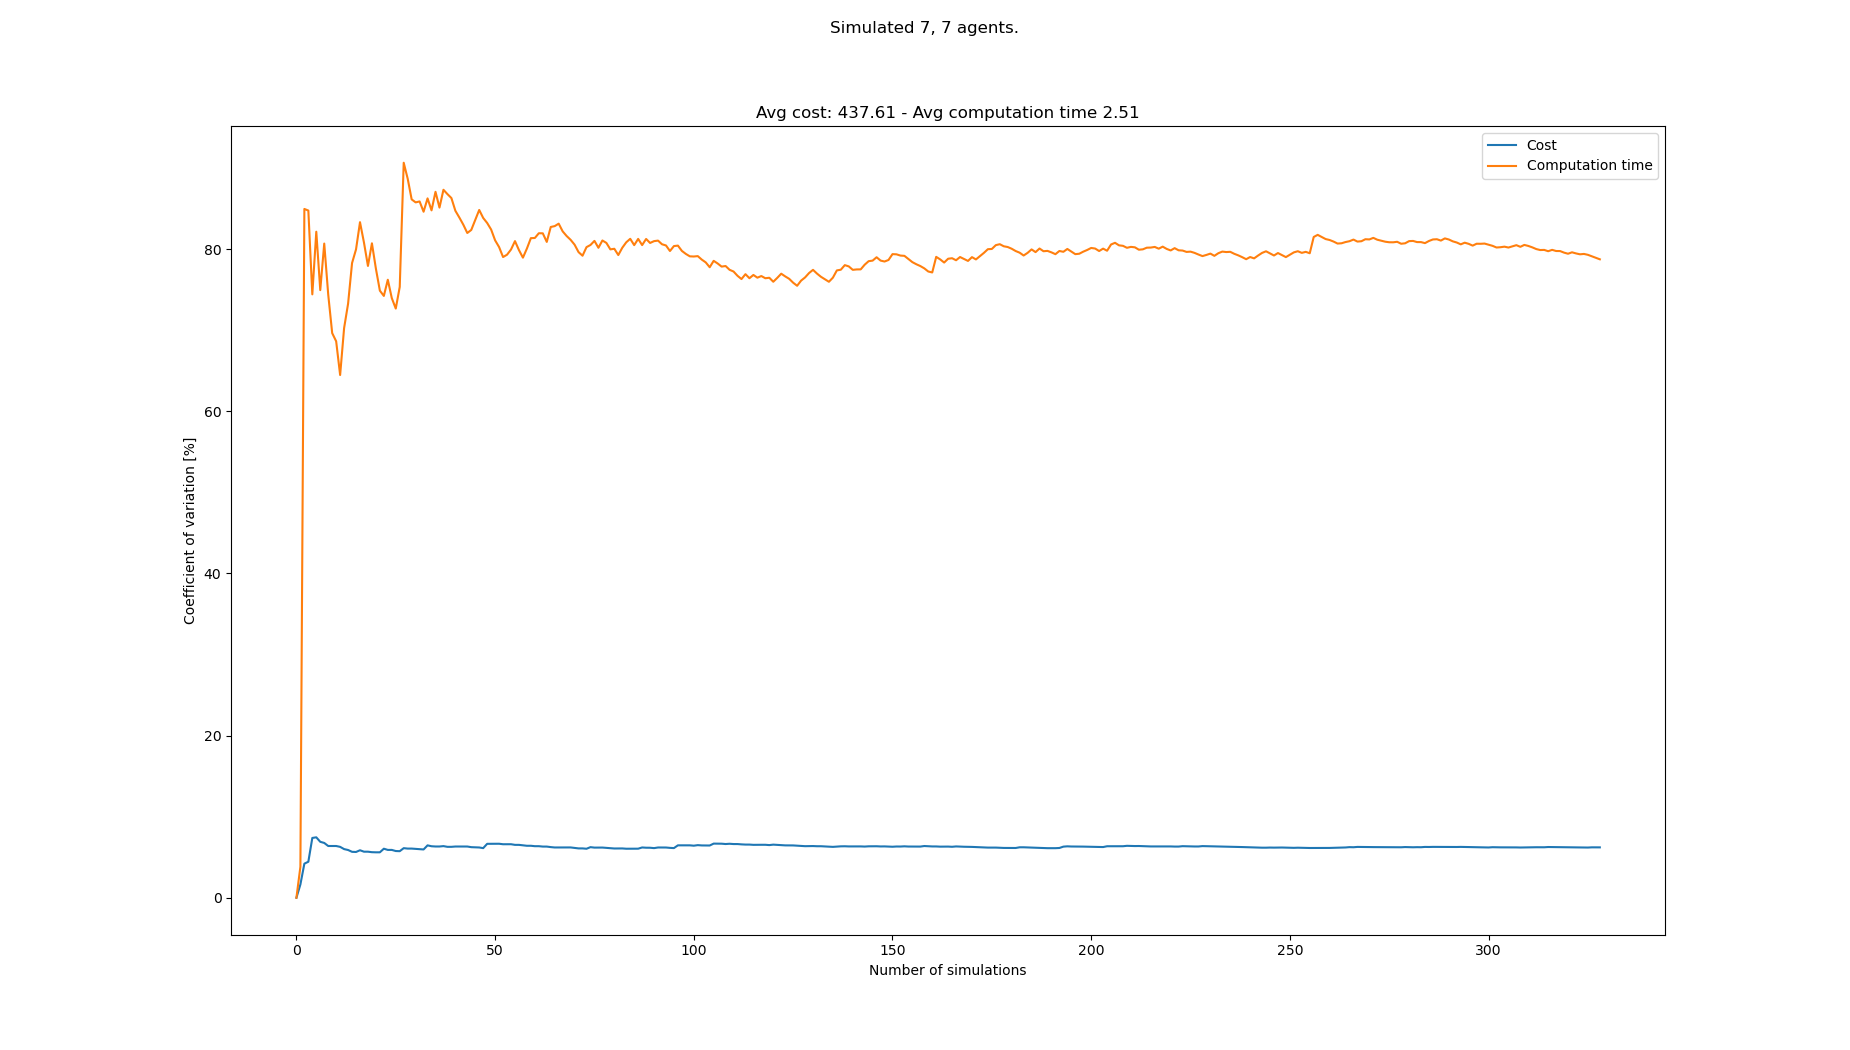

Values plotted in this chart, from the file beside it:
starts, goals, Cost, Cost_var, Cost_mean, Cost_std, Computation time, Computation time_var, Computation time_mean, Computation time_std
[(7, 0), (7, 1), (5, 0), (6, 1), (1, 0),…, [(8, 20), (2, 21), (2, 20), (6, 21), (6,…, 420, 0.0, 420.0, 0.0, 0.5804, 0.0, 0.5804, 0.0
[(7, 0), (0, 1), (7, 1), (5, 1), (5, 0),…, [(2, 21), (7, 21), (0, 20), (6, 20), (2,…, 434, 1.639, 427.0, 7.0, 0.6265, 3.818, 0.6034, 0.02304
[(2, 0), (4, 0), (8, 1), (1, 0), (6, 0),…, [(4, 21), (0, 21), (8, 21), (6, 20), (3,…, 392, 4.204, 415.3, 17.46, 3.325, 84.94, 1.511, 1.283
[(1, 0), (3, 0), (5, 0), (0, 0), (1, 1),…, [(7, 20), (5, 20), (0, 21), (4, 20), (4,…, 392, 4.441, 409.5, 18.19, 0.8727, 84.75, 1.351, 1.145
[(2, 0), (5, 1), (8, 0), (6, 0), (4, 0),…, [(7, 21), (3, 21), (0, 21), (4, 21), (5,…, 476, 7.375, 422.8, 31.18, 1.487, 74.41, 1.378, 1.026
[(5, 0), (5, 1), (6, 0), (3, 1), (0, 0),…, [(8, 20), (4, 20), (1, 20), (6, 20), (4,…, 462, 7.452, 429.3, 31.99, 0.4243, 82.13, 1.219, 1.001
[(6, 0), (2, 0), (1, 0), (1, 1), (3, 0),…, [(1, 20), (2, 20), (7, 21), (7, 20), (0,…, 434, 6.899, 430.0, 29.66, 1.358, 74.93, 1.239, 0.9285
[(5, 0), (2, 0), (8, 1), (3, 1), (6, 0),…, [(2, 21), (5, 21), (1, 21), (6, 20), (8,…, 406, 6.759, 427.0, 28.86, 0.3839, 80.67, 1.132, 0.9134
[(6, 0), (2, 1), (6, 1), (5, 1), (3, 0),…, [(1, 20), (7, 21), (1, 21), (6, 21), (8,…, 434, 6.382, 427.8, 27.3, 2.364, 74.4, 1.269, 0.9441
[(7, 0), (0, 1), (8, 0), (1, 0), (7, 1),…, [(0, 21), (2, 20), (8, 21), (0, 20), (2,…, , 6.382, 427.8, 27.3, 2.512, 69.63, 1.393, 0.9702
[(6, 1), (3, 0), (2, 1), (0, 0), (8, 1),…, [(0, 21), (3, 20), (5, 20), (3, 21), (6,…, , 6.382, 427.8, 27.3, 3.298, 68.62, 1.567, 1.075
[(0, 1), (4, 0), (0, 0), (5, 0), (6, 0),…, [(8, 21), (6, 21), (4, 20), (4, 21), (0,…, 406, 6.276, 425.6, 26.71, 2.38, 64.46, 1.634, 1.054
[(3, 0), (4, 1), (5, 0), (5, 1), (1, 0),…, [(7, 21), (5, 21), (2, 20), (3, 21), (5,…, 434, 6, 426.4, 25.58, 0.2778, 70.25, 1.53, 1.075
[(4, 0), (6, 0), (3, 1), (4, 1), (7, 0),…, [(0, 20), (3, 21), (3, 20), (7, 20), (4,…, 448, 5.888, 428.2, 25.21, 4.385, 73.26, 1.734, 1.27
[(1, 1), (6, 1), (3, 0), (4, 0), (1, 0),…, [(2, 21), (1, 20), (6, 21), (4, 21), (1,…, 434, 5.663, 428.6, 24.27, 0.2666, 78.27, 1.636, 1.281
[(3, 0), (2, 1), (7, 0), (6, 0), (4, 1),…, [(3, 20), (3, 21), (6, 21), (8, 20), (1,…, 406, 5.645, 427.0, 24.1, 0.6896, 79.96, 1.577, 1.261
[(1, 1), (3, 1), (1, 0), (2, 1), (2, 0),…, [(2, 21), (3, 20), (8, 21), (4, 20), (3,…, 392, 5.856, 424.7, 24.87, 0.3816, 83.31, 1.507, 1.255
[(8, 0), (6, 0), (1, 0), (6, 1), (7, 1),…, [(8, 20), (6, 20), (5, 20), (4, 20), (7,…, 420, 5.68, 424.4, 24.11, 1.565, 80.79, 1.51, 1.22
[(5, 1), (3, 0), (7, 0), (0, 1), (2, 0),…, [(8, 20), (6, 20), (0, 21), (3, 20), (6,…, , 5.68, 424.4, 24.11, 3.192, 77.91, 1.598, 1.245
[(2, 1), (3, 1), (8, 1), (6, 0), (3, 0),…, [(7, 21), (3, 21), (2, 21), (0, 20), (5,…, 406, 5.618, 423.3, 23.78, 0.3998, 80.7, 1.538, 1.242
[(6, 0), (2, 0), (8, 1), (3, 1), (7, 0),…, [(1, 20), (4, 20), (1, 21), (7, 21), (6,…, 448, 5.603, 424.7, 23.8, 2.648, 77.58, 1.591, 1.235
[(6, 0), (0, 0), (3, 1), (5, 0), (7, 1),…, [(1, 21), (2, 21), (2, 20), (5, 20), (1,…, , 5.603, 424.7, 23.8, 2.261, 74.87, 1.622, 1.214
[(6, 0), (5, 1), (8, 1), (8, 0), (1, 0),…, [(1, 21), (4, 20), (0, 21), (8, 21), (1,…, 476, 6.047, 427.4, 25.84, 3.947, 74.22, 1.723, 1.279
[(1, 0), (8, 1), (3, 1), (7, 0), (6, 0),…, [(2, 21), (4, 21), (0, 21), (5, 21), (3,…, 434, 5.899, 427.7, 25.23, 0.5168, 76.21, 1.673, 1.275
[(8, 1), (0, 0), (6, 0), (5, 0), (3, 1),…, [(1, 21), (0, 20), (0, 21), (7, 20), (4,…, , 5.899, 427.7, 25.23, 2.26, 73.95, 1.696, 1.254
[(1, 0), (8, 1), (2, 0), (4, 0), (0, 1),…, [(3, 21), (3, 20), (1, 20), (6, 21), (1,…, 434, 5.761, 428.0, 24.66, 3.682, 72.66, 1.772, 1.288
[(8, 0), (5, 0), (4, 0), (8, 1), (2, 0),…, [(2, 21), (3, 20), (6, 20), (4, 20), (8,…, 406, 5.743, 427.0, 24.52, 5.382, 75.33, 1.906, 1.436
[(0, 0), (5, 0), (7, 1), (6, 1), (1, 1),…, [(5, 20), (7, 21), (5, 21), (7, 20), (3,…, 378, 6.115, 424.9, 25.98, 9.296, 90.64, 2.17, 1.967
[(8, 1), (2, 0), (5, 0), (0, 1), (3, 1),…, [(8, 21), (2, 21), (3, 21), (6, 20), (8,…, 406, 6.063, 424.1, 25.71, 2.471, 88.67, 2.18, 1.934
[(2, 1), (0, 0), (5, 1), (8, 1), (4, 1),…, [(3, 21), (1, 20), (8, 21), (2, 21), (2,…, , 6.063, 424.1, 25.71, 4.3, 86.12, 2.251, 1.939
[(2, 0), (7, 1), (5, 0), (1, 0), (3, 1),…, [(8, 20), (6, 20), (6, 21), (5, 20), (2,…, 448, 6.029, 425, 25.63, 1.555, 85.75, 2.229, 1.911
[(0, 1), (8, 0), (7, 0), (6, 1), (7, 1),…, [(8, 21), (6, 21), (3, 21), (2, 21), (5,…, 406, 5.985, 424.3, 25.39, 1.281, 85.87, 2.199, 1.888
[(1, 0), (6, 1), (3, 1), (2, 1), (4, 1),…, [(2, 20), (7, 21), (8, 20), (4, 21), (2,…, 448, 5.954, 425.2, 25.32, 5.557, 84.6, 2.301, 1.947
[(3, 0), (7, 0), (4, 0), (8, 0), (5, 1),…, [(8, 20), (3, 20), (8, 21), (2, 21), (4,…, 490, 6.46, 427.5, 27.62, 0.558, 86.24, 2.25, 1.94
[(1, 1), (5, 1), (7, 1), (3, 1), (2, 0),…, [(2, 21), (4, 20), (0, 21), (6, 21), (5,…, 434, 6.351, 427.7, 27.16, 2.485, 84.77, 2.256, 1.913
[(5, 1), (7, 1), (0, 1), (1, 1), (4, 0),…, [(7, 21), (4, 20), (3, 20), (0, 20), (6,…, 406, 6.321, 427.0, 26.99, 0.2268, 87.05, 2.2, 1.915
[(5, 1), (7, 0), (6, 1), (0, 0), (5, 0),…, [(1, 20), (8, 21), (7, 20), (0, 21), (2,…, , 6.321, 427.0, 26.99, 4.463, 85.11, 2.261, 1.924
[(2, 0), (3, 1), (4, 0), (8, 1), (2, 1),…, [(0, 21), (5, 21), (4, 20), (3, 21), (7,…, 462, 6.368, 428.1, 27.26, 0.2125, 87.31, 2.207, 1.927
[(3, 1), (7, 1), (6, 0), (4, 0), (6, 1),…, [(1, 21), (5, 21), (5, 20), (6, 21), (1,…, 420, 6.28, 427.9, 26.87, 1.695, 86.77, 2.194, 1.904
[(4, 0), (2, 0), (5, 1), (8, 0), (3, 1),…, [(2, 20), (0, 20), (4, 21), (4, 20), (1,…, , 6.28, 427.9, 26.87, 1.664, 86.29, 2.181, 1.882
[(4, 0), (6, 1), (6, 0), (0, 1), (5, 0),…, [(8, 20), (4, 20), (0, 21), (7, 21), (8,…, 462, 6.318, 428.9, 27.1, 2.863, 84.72, 2.197, 1.862
[(0, 0), (8, 1), (7, 1), (6, 0), (6, 1),…, [(1, 20), (0, 20), (5, 21), (3, 20), (4,…, , 6.318, 428.9, 27.1, 5.609, 83.88, 2.279, 1.911
[(2, 0), (7, 0), (0, 0), (2, 1), (8, 0),…, [(7, 20), (6, 21), (2, 21), (3, 21), (4,…, , 6.318, 428.9, 27.1, 2.168, 83, 2.276, 1.889
[(0, 1), (1, 0), (4, 0), (7, 0), (5, 0),…, [(1, 20), (6, 20), (1, 21), (5, 20), (2,…, , 6.318, 428.9, 27.1, 2.37, 81.98, 2.278, 1.868
[(4, 1), (2, 1), (5, 1), (3, 1), (8, 0),…, [(7, 20), (6, 20), (0, 21), (2, 20), (3,…, 420, 6.238, 428.6, 26.74, 1.109, 82.35, 2.252, 1.855
[(0, 1), (2, 0), (7, 0), (1, 0), (0, 0),…, [(7, 20), (6, 20), (2, 20), (5, 20), (2,…, 406, 6.22, 428.0, 26.62, 0.5417, 83.58, 2.215, 1.851
[(7, 1), (1, 0), (0, 1), (3, 0), (3, 1),…, [(2, 20), (5, 21), (1, 21), (2, 21), (4,…, 406, 6.2, 427.4, 26.5, 0.512, 84.82, 2.179, 1.848
[(6, 0), (5, 0), (7, 0), (0, 1), (5, 1),…, [(4, 21), (7, 20), (3, 20), (1, 21), (5,…, 434, 6.118, 427.6, 26.16, 2.306, 83.83, 2.181, 1.829
[(5, 0), (0, 0), (3, 0), (7, 1), (5, 1),…, [(5, 21), (2, 21), (4, 20), (8, 20), (0,…, 504, 6.65, 429.6, 28.57, 5.594, 83.21, 2.251, 1.873
[(7, 0), (6, 0), (0, 1), (3, 1), (4, 0),…, [(3, 21), (0, 21), (0, 20), (2, 21), (1,…, , 6.65, 429.6, 28.57, 2.218, 82.4, 2.25, 1.854
[(3, 1), (5, 1), (5, 0), (3, 0), (4, 1),…, [(1, 20), (3, 20), (0, 21), (4, 20), (3,…, 462, 6.659, 430.4, 28.66, 3.47, 81.07, 2.274, 1.844
[(5, 1), (5, 0), (6, 0), (3, 1), (2, 0),…, [(6, 21), (7, 21), (4, 21), (3, 20), (7,…, , 6.659, 430.4, 28.66, 2.344, 80.24, 2.276, 1.826
[(4, 0), (3, 0), (0, 0), (8, 1), (3, 1),…, [(1, 20), (4, 20), (5, 20), (8, 21), (7,…, 448, 6.599, 430.9, 28.43, 3.55, 79.01, 2.3, 1.817
[(3, 0), (7, 0), (2, 1), (6, 0), (0, 0),…, [(0, 20), (1, 20), (8, 21), (5, 20), (3,…, , 6.599, 430.9, 28.43, 1.153, 79.3, 2.279, 1.807
[(3, 1), (0, 0), (4, 0), (5, 0), (1, 1),…, [(6, 21), (3, 21), (5, 21), (4, 20), (1,…, 462, 6.601, 431.6, 28.49, 0.8436, 79.94, 2.252, 1.801
[(4, 1), (8, 1), (0, 0), (3, 1), (1, 1),…, [(6, 21), (1, 20), (4, 21), (5, 21), (8,…, 434, 6.522, 431.7, 28.15, 0.5271, 80.98, 2.222, 1.799
[(2, 0), (8, 1), (3, 1), (6, 1), (4, 0),…, [(7, 20), (5, 20), (8, 20), (3, 20), (4,…, , 6.522, 431.7, 28.15, 3.136, 79.87, 2.238, 1.787
[(2, 0), (7, 1), (6, 1), (8, 0), (1, 1),…, [(1, 20), (2, 21), (2, 20), (8, 20), (7,…, 448, 6.465, 432, 27.93, 2.71, 78.94, 2.246, 1.773
[(8, 1), (6, 1), (5, 1), (5, 0), (0, 1),…, [(6, 20), (6, 21), (8, 21), (4, 20), (3,…, 448, 6.409, 432.4, 27.71, 0.4268, 80.06, 2.215, 1.773
[(5, 1), (5, 0), (2, 1), (7, 0), (8, 1),…, [(4, 21), (5, 21), (0, 21), (5, 20), (6,…, 406, 6.41, 431.8, 27.68, 0.2899, 81.34, 2.183, 1.776
... 258 more rows
